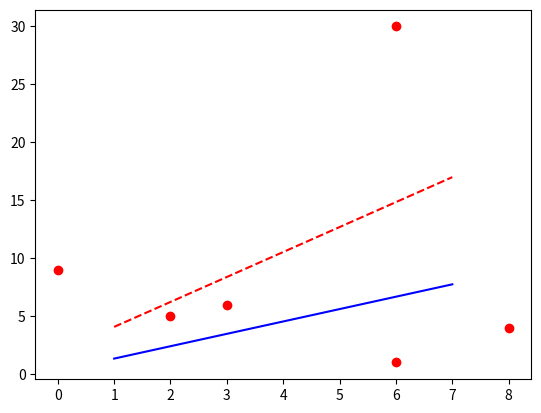

Recreate this plot in Python.
import numpy as np
import matplotlib.pyplot as plt

x1 = [1, 2, 3, 4, 5, 6, 7]
y1 = [1, 0, 3, 8, 5, 15, 0]

x2 = [1, 2, 3, 4, 5, 6, 7]
y2 = [10, 5, 6, 9, 20, 30, 0]


x_test=[2,0,8,6,3,6]
y_test=[5,9,4,1,6,30]

slope1=0
intercept1=0

slope2=0
intercept2=0
abline_values1=0
abline_values2=0

alpha=0.01
#print(y)
J_vals=np.matrix(np.zeros((100,2)))
for k in range(0,100):

    abline_values1 = [slope1 * i + intercept1 for i in x1]
    abline_values2 = [slope2 * i + intercept2 for i in x2]

    J1 = np.sum(np.power(np.subtract(abline_values1,y1), 2))
    J2 = np.sum(np.power(np.subtract(abline_values2, y2), 2))

    dJ_dm1=np.sum(np.dot(np.subtract(abline_values1,y1),x1))/5.0
    dJ_dc1 =np.sum(np.subtract(abline_values1,y1))/5.0

    dJ_dm2 = np.sum(np.dot(np.subtract(abline_values2, y2), x2)) / 5.0
    dJ_dc2 = np.sum(np.subtract(abline_values2, y2)) / 5.0

    slope_new1=slope1-alpha*dJ_dm1
    intercept_new1 = intercept1 - alpha * dJ_dc1

    slope_new2 = slope2 - alpha * dJ_dm2
    intercept_new2 = intercept2 - alpha * dJ_dc2

    print(J1)
    print(J2)
    slope1=slope_new1
    intercept1=intercept_new1
    slope2 = slope_new2
    intercept2 = intercept_new2

    J_vals[k,0]=J1
    J_vals[k,1]=J2

print(abline_values2)

#plt.subplot(211)

#plt.plot(x1, y1, 'ro')
#plt.plot(x1, abline_values1, 'b')
#plt.title('class1')

# plt.subplot(212)
#plt.plot(x2, y2, 'ro')
#plt.plot(x2, abline_values2, 'b')
#plt.title('class2')
#plt.show()

for i in range(0,6):
    dist1=abs(slope1*x_test[i]-y_test[i]+intercept1)/(np.sqrt(slope1**2+1+intercept1** 2))
    dist2 = abs(slope2*x_test[i]-y_test[i]+intercept2) / (np.sqrt(slope2**2+1+intercept2** 2))
    #print(dist1)
    #print(dist2)

    if dist1>dist2:
        print("2")
    else:
        print("1")



plt.plot(x1, abline_values1, 'b')
plt.plot(x2, abline_values2, 'r--')
plt.plot(x_test,y_test,'ro')

plt.show()
